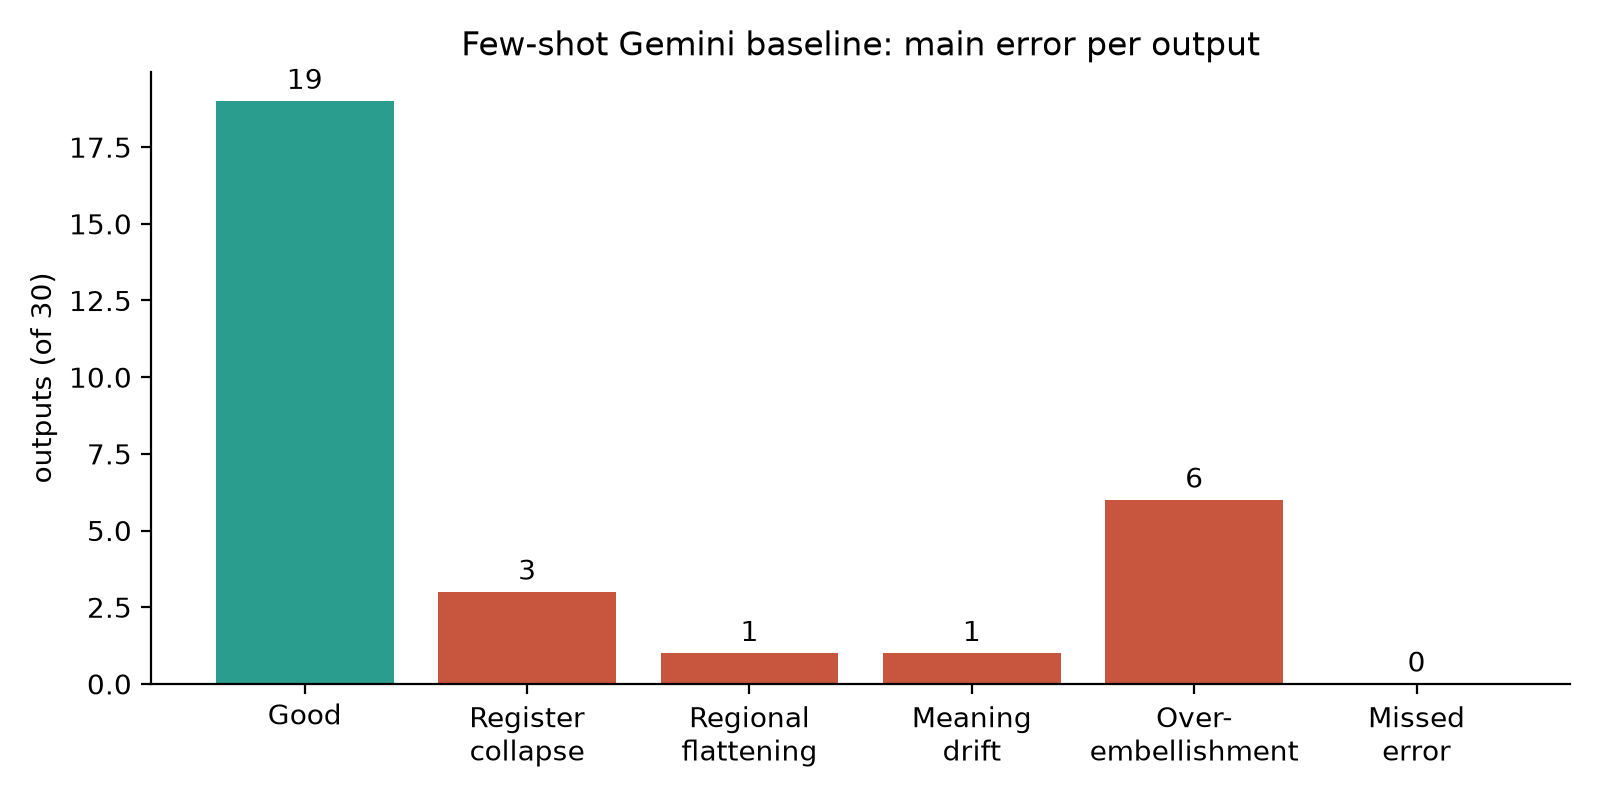

The file beside this chart, header and first rows:
category, count
good, 19
register_collapse, 3
regional_flattening, 1
meaning_drift, 1
over_embellishment, 6
missed_error, 0
